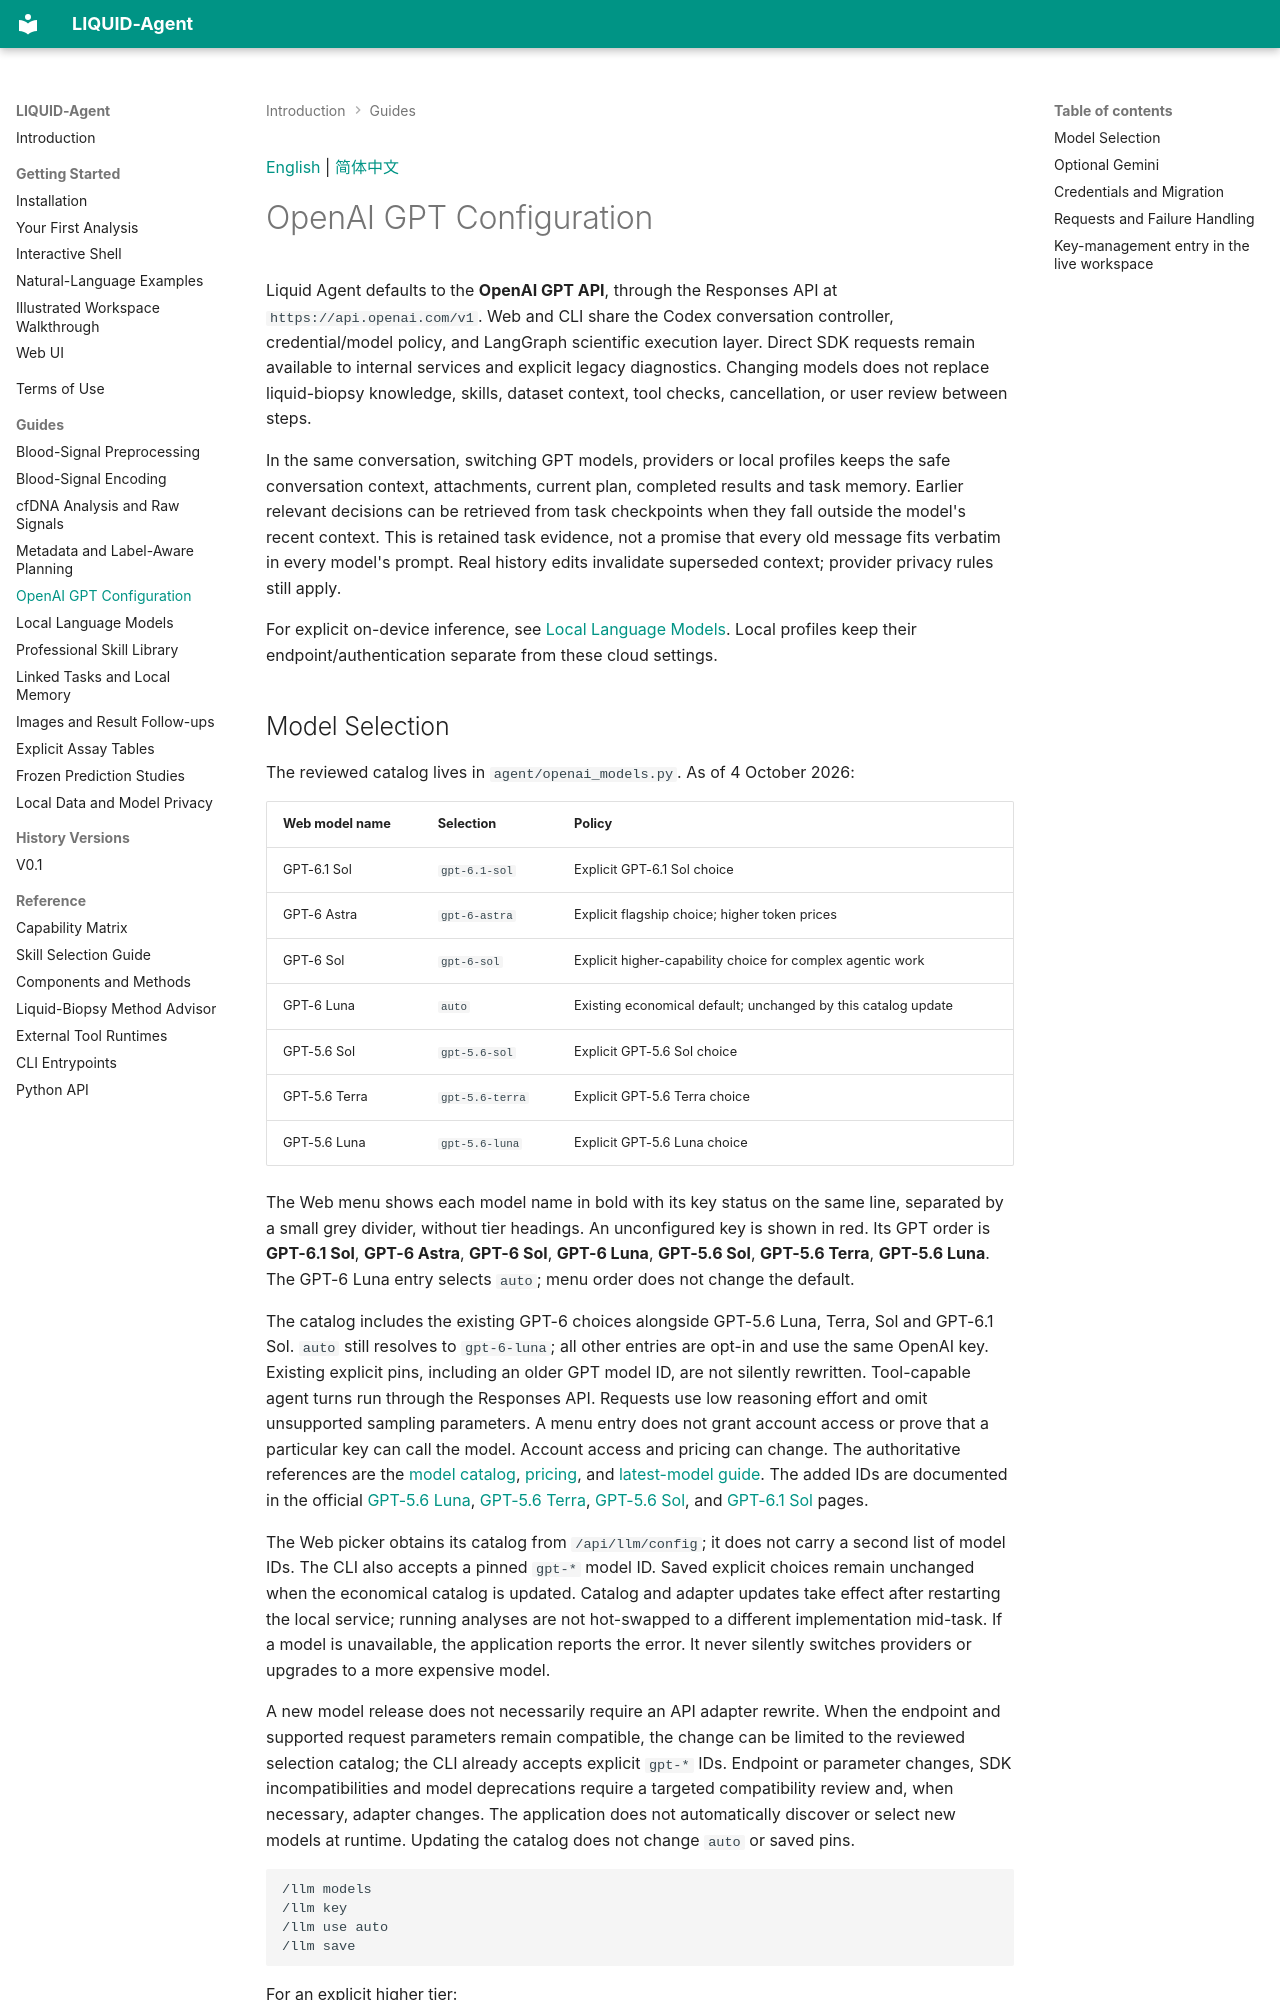

repository: LCRC-AI/liquid-agent-wiki · page: guides/openai-configuration/index.html · generator: mkdocs

<a id="english"></a>

[English](#english) | [简体中文](#chinese)

# OpenAI GPT Configuration

Liquid Agent defaults to the **OpenAI GPT API**, through the Responses API at
`https://api.openai.com/v1`. Web and CLI share the Codex conversation controller,
credential/model policy, and LangGraph scientific execution layer. Direct SDK
requests remain available to internal services and explicit legacy diagnostics.
Changing models does not replace liquid-biopsy knowledge, skills,
dataset context, tool checks, cancellation, or user review between steps.

In the same conversation, switching GPT models, providers or local profiles keeps
the safe conversation context, attachments, current plan, completed results and
task memory. Earlier relevant decisions can be retrieved from task checkpoints
when they fall outside the model's recent context. This is retained task evidence,
not a promise that every old message fits verbatim in every model's prompt. Real
history edits invalidate superseded context; provider privacy rules still apply.

For explicit on-device inference, see [Local Language Models](local-models.md).
Local profiles keep their endpoint/authentication separate from these cloud settings.
